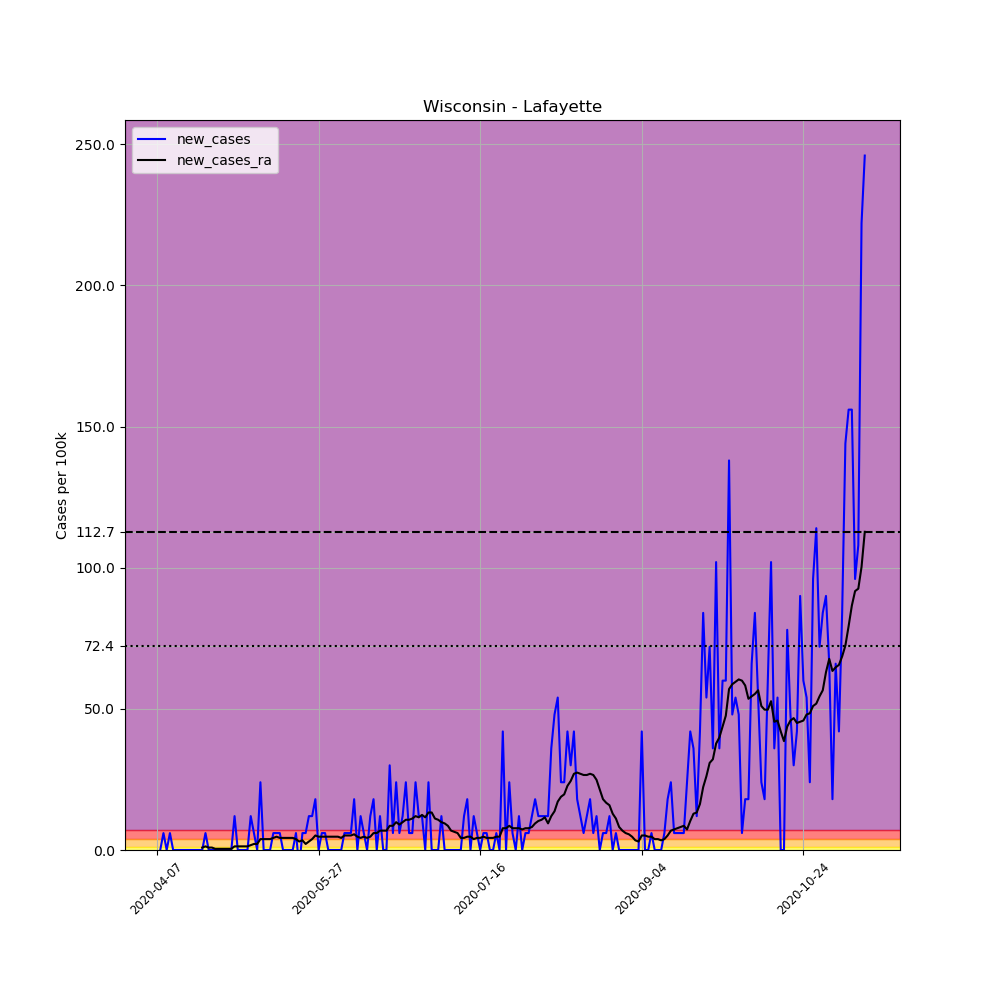

Values plotted in this chart, from the file beside it:
, date, county, state, fips, cases, deaths, COUNTY, STNAME, CTYNAME, POPESTIMATE2019, per_100k, new_cases, new_cases_ra
589256, 2020-04-07, Lafayette, Wisconsin, 55065, 1, 0, 65, Wisconsin, Lafayette, 16665, 6.001, , 
589257, 2020-04-08, Lafayette, Wisconsin, 55065, 1, 0, 65, Wisconsin, Lafayette, 16665, 6.001, 0.0, 
589258, 2020-04-09, Lafayette, Wisconsin, 55065, 2, 0, 65, Wisconsin, Lafayette, 16665, 12, 6.001, 
589259, 2020-04-10, Lafayette, Wisconsin, 55065, 2, 0, 65, Wisconsin, Lafayette, 16665, 12, 0.0, 
589260, 2020-04-11, Lafayette, Wisconsin, 55065, 3, 0, 65, Wisconsin, Lafayette, 16665, 18, 6.001, 
589261, 2020-04-12, Lafayette, Wisconsin, 55065, 3, 0, 65, Wisconsin, Lafayette, 16665, 18, 0.0, 
589262, 2020-04-13, Lafayette, Wisconsin, 55065, 3, 0, 65, Wisconsin, Lafayette, 16665, 18, 0.0, 
589263, 2020-04-14, Lafayette, Wisconsin, 55065, 3, 0, 65, Wisconsin, Lafayette, 16665, 18, 0.0, 
589264, 2020-04-15, Lafayette, Wisconsin, 55065, 3, 0, 65, Wisconsin, Lafayette, 16665, 18, 0.0, 
589265, 2020-04-16, Lafayette, Wisconsin, 55065, 3, 0, 65, Wisconsin, Lafayette, 16665, 18, 0.0, 
589266, 2020-04-17, Lafayette, Wisconsin, 55065, 3, 0, 65, Wisconsin, Lafayette, 16665, 18, 0.0, 
589267, 2020-04-18, Lafayette, Wisconsin, 55065, 3, 0, 65, Wisconsin, Lafayette, 16665, 18, 0.0, 
589268, 2020-04-19, Lafayette, Wisconsin, 55065, 3, 0, 65, Wisconsin, Lafayette, 16665, 18, 0.0, 
589269, 2020-04-20, Lafayette, Wisconsin, 55065, 3, 0, 65, Wisconsin, Lafayette, 16665, 18, 0.0, 
589270, 2020-04-21, Lafayette, Wisconsin, 55065, 3, 0, 65, Wisconsin, Lafayette, 16665, 18, 0.0, 0.8572
589271, 2020-04-22, Lafayette, Wisconsin, 55065, 4, 0, 65, Wisconsin, Lafayette, 16665, 24, 6.001, 1.286
589272, 2020-04-23, Lafayette, Wisconsin, 55065, 4, 0, 65, Wisconsin, Lafayette, 16665, 24, 0.0, 0.8572
589273, 2020-04-24, Lafayette, Wisconsin, 55065, 4, 0, 65, Wisconsin, Lafayette, 16665, 24, 0.0, 0.8572
589274, 2020-04-25, Lafayette, Wisconsin, 55065, 4, 0, 65, Wisconsin, Lafayette, 16665, 24, 0.0, 0.4286
589275, 2020-04-26, Lafayette, Wisconsin, 55065, 4, 0, 65, Wisconsin, Lafayette, 16665, 24, 0.0, 0.4286
589276, 2020-04-27, Lafayette, Wisconsin, 55065, 4, 0, 65, Wisconsin, Lafayette, 16665, 24, 0.0, 0.4286
589277, 2020-04-28, Lafayette, Wisconsin, 55065, 4, 0, 65, Wisconsin, Lafayette, 16665, 24, 0.0, 0.4286
589278, 2020-04-29, Lafayette, Wisconsin, 55065, 4, 0, 65, Wisconsin, Lafayette, 16665, 24, 0.0, 0.4286
589279, 2020-04-30, Lafayette, Wisconsin, 55065, 4, 0, 65, Wisconsin, Lafayette, 16665, 24, 0.0, 0.4286
589280, 2020-05-01, Lafayette, Wisconsin, 55065, 6, 0, 65, Wisconsin, Lafayette, 16665, 36, 12, 1.286
589281, 2020-05-02, Lafayette, Wisconsin, 55065, 6, 0, 65, Wisconsin, Lafayette, 16665, 36, 0.0, 1.286
589282, 2020-05-03, Lafayette, Wisconsin, 55065, 6, 0, 65, Wisconsin, Lafayette, 16665, 36, 0.0, 1.286
589283, 2020-05-04, Lafayette, Wisconsin, 55065, 6, 0, 65, Wisconsin, Lafayette, 16665, 36, 0.0, 1.286
589284, 2020-05-05, Lafayette, Wisconsin, 55065, 6, 0, 65, Wisconsin, Lafayette, 16665, 36, 0.0, 1.286
589285, 2020-05-06, Lafayette, Wisconsin, 55065, 8, 0, 65, Wisconsin, Lafayette, 16665, 48, 12, 1.714
589286, 2020-05-07, Lafayette, Wisconsin, 55065, 9, 0, 65, Wisconsin, Lafayette, 16665, 54.01, 6.001, 2.143
589287, 2020-05-08, Lafayette, Wisconsin, 55065, 9, 0, 65, Wisconsin, Lafayette, 16665, 54.01, 0.0, 2.143
589288, 2020-05-09, Lafayette, Wisconsin, 55065, 13, 0, 65, Wisconsin, Lafayette, 16665, 78.01, 24, 3.858
589289, 2020-05-10, Lafayette, Wisconsin, 55065, 13, 0, 65, Wisconsin, Lafayette, 16665, 78.01, 0.0, 3.858
589290, 2020-05-11, Lafayette, Wisconsin, 55065, 13, 0, 65, Wisconsin, Lafayette, 16665, 78.01, 0.0, 3.858
589291, 2020-05-12, Lafayette, Wisconsin, 55065, 13, 0, 65, Wisconsin, Lafayette, 16665, 78.01, 0.0, 3.858
589292, 2020-05-13, Lafayette, Wisconsin, 55065, 14, 0, 65, Wisconsin, Lafayette, 16665, 84.01, 6.001, 4.286
589293, 2020-05-14, Lafayette, Wisconsin, 55065, 15, 0, 65, Wisconsin, Lafayette, 16665, 90.01, 6.001, 4.715
589294, 2020-05-15, Lafayette, Wisconsin, 55065, 16, 0, 65, Wisconsin, Lafayette, 16665, 96.01, 6.001, 4.286
589295, 2020-05-16, Lafayette, Wisconsin, 55065, 16, 0, 65, Wisconsin, Lafayette, 16665, 96.01, 0.0, 4.286
589296, 2020-05-17, Lafayette, Wisconsin, 55065, 16, 0, 65, Wisconsin, Lafayette, 16665, 96.01, 0.0, 4.286
589297, 2020-05-18, Lafayette, Wisconsin, 55065, 16, 0, 65, Wisconsin, Lafayette, 16665, 96.01, 0.0, 4.286
589298, 2020-05-19, Lafayette, Wisconsin, 55065, 16, 0, 65, Wisconsin, Lafayette, 16665, 96.01, 0.0, 4.286
589299, 2020-05-20, Lafayette, Wisconsin, 55065, 17, 0, 65, Wisconsin, Lafayette, 16665, 102, 6.001, 3.858
589300, 2020-05-21, Lafayette, Wisconsin, 55065, 16, 0, 65, Wisconsin, Lafayette, 16665, 96.01, -6.001, 3
589301, 2020-05-22, Lafayette, Wisconsin, 55065, 17, 0, 65, Wisconsin, Lafayette, 16665, 102, 6.001, 3.429
589302, 2020-05-23, Lafayette, Wisconsin, 55065, 18, 0, 65, Wisconsin, Lafayette, 16665, 108, 6.001, 2.143
589303, 2020-05-24, Lafayette, Wisconsin, 55065, 20, 0, 65, Wisconsin, Lafayette, 16665, 120, 12, 3
589304, 2020-05-25, Lafayette, Wisconsin, 55065, 22, 0, 65, Wisconsin, Lafayette, 16665, 132, 12, 3.858
589305, 2020-05-26, Lafayette, Wisconsin, 55065, 25, 0, 65, Wisconsin, Lafayette, 16665, 150, 18, 5.143
589306, 2020-05-27, Lafayette, Wisconsin, 55065, 25, 0, 65, Wisconsin, Lafayette, 16665, 150, 0.0, 4.715
589307, 2020-05-28, Lafayette, Wisconsin, 55065, 26, 0, 65, Wisconsin, Lafayette, 16665, 156, 6.001, 4.715
589308, 2020-05-29, Lafayette, Wisconsin, 55065, 27, 0, 65, Wisconsin, Lafayette, 16665, 162, 6.001, 4.715
589309, 2020-05-30, Lafayette, Wisconsin, 55065, 27, 0, 65, Wisconsin, Lafayette, 16665, 162, 0.0, 4.715
589310, 2020-05-31, Lafayette, Wisconsin, 55065, 27, 0, 65, Wisconsin, Lafayette, 16665, 162, 0.0, 4.715
589311, 2020-06-01, Lafayette, Wisconsin, 55065, 27, 0, 65, Wisconsin, Lafayette, 16665, 162, 0.0, 4.715
589312, 2020-06-02, Lafayette, Wisconsin, 55065, 27, 0, 65, Wisconsin, Lafayette, 16665, 162, 0.0, 4.715
589313, 2020-06-03, Lafayette, Wisconsin, 55065, 27, 0, 65, Wisconsin, Lafayette, 16665, 162, 0.0, 4.286
589314, 2020-06-04, Lafayette, Wisconsin, 55065, 28, 0, 65, Wisconsin, Lafayette, 16665, 168, 6.001, 5.143
589315, 2020-06-05, Lafayette, Wisconsin, 55065, 29, 0, 65, Wisconsin, Lafayette, 16665, 174, 6.001, 5.143
... 160 more rows
